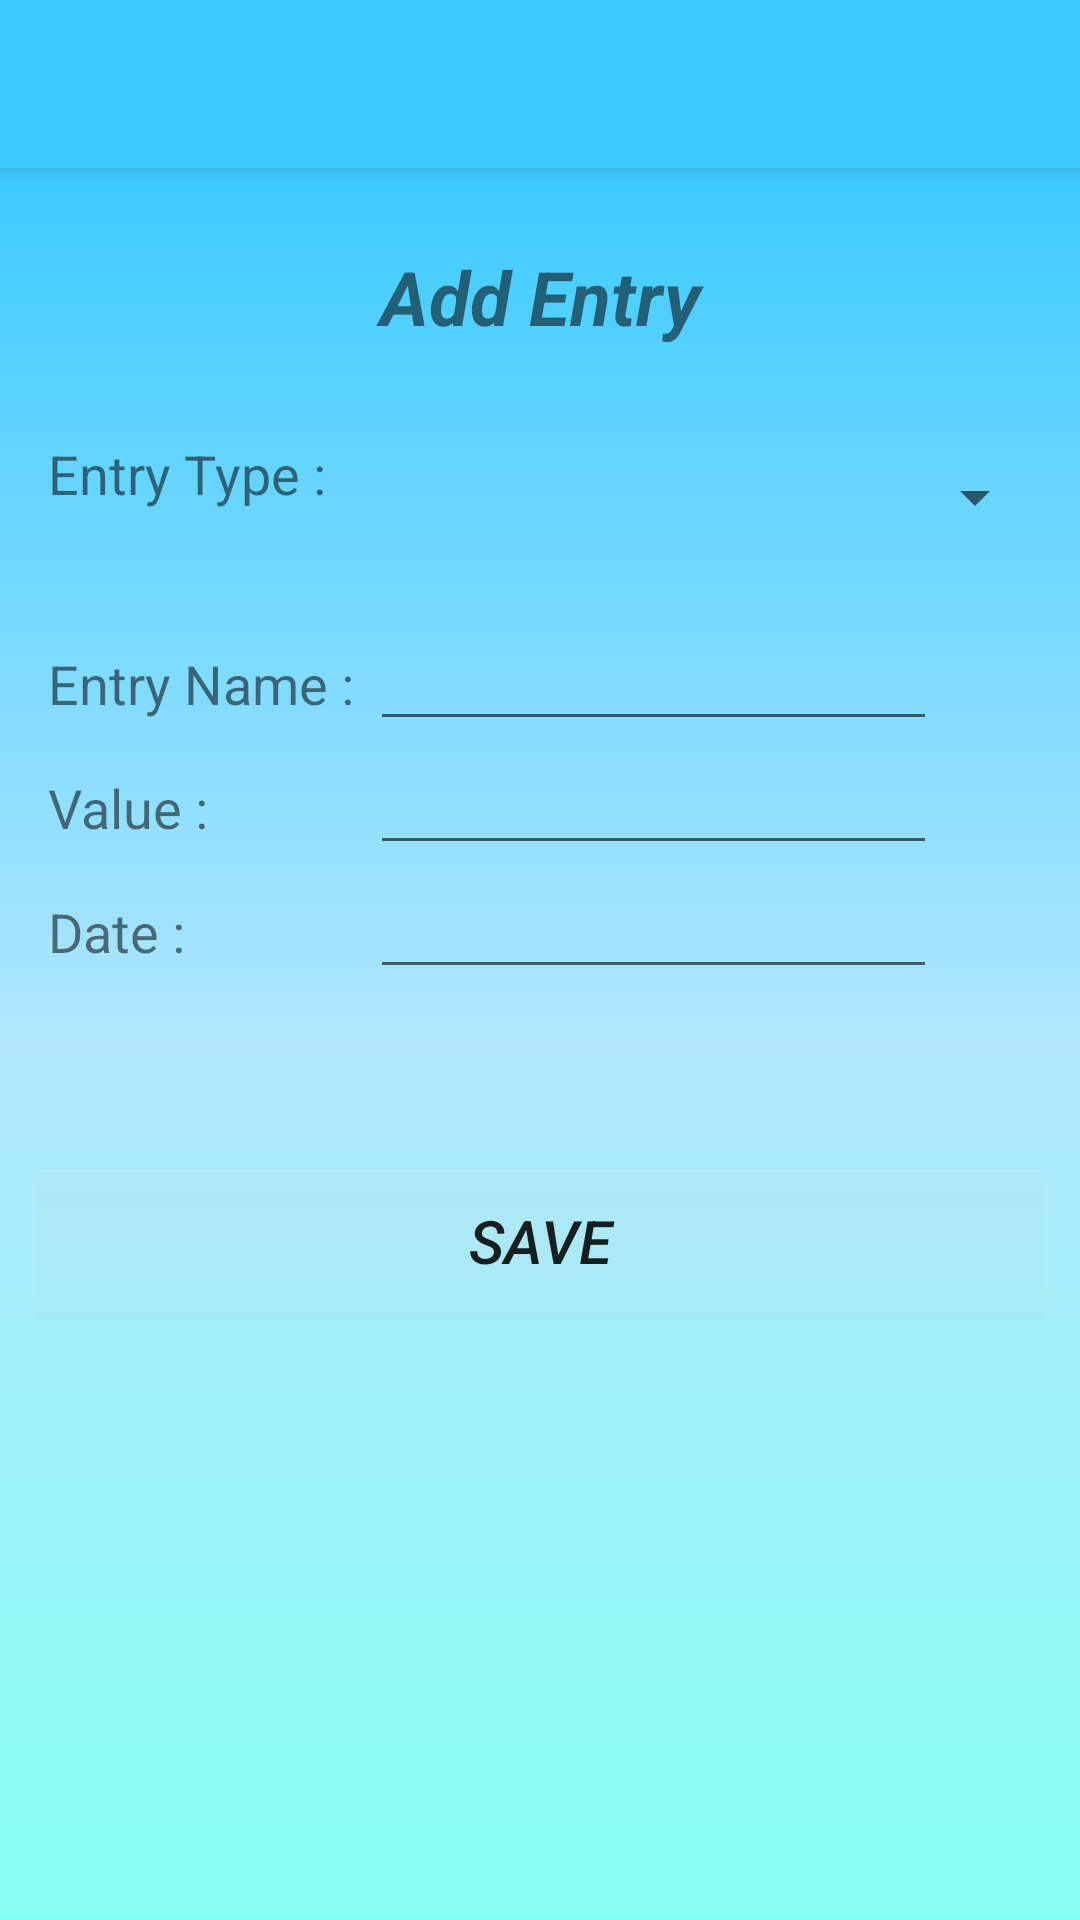

Produce the Android XML layout that renders to this screen, including the resource entries it uses.
<!-- AndroidManifest.xml: activity theme AppTheme.NoActionBar -->
<!-- res/layout/activity_add_entry.xml -->
<?xml version="1.0" encoding="utf-8"?>
<android.support.design.widget.CoordinatorLayout xmlns:android="http://schemas.android.com/apk/res/android"
    xmlns:app="http://schemas.android.com/apk/res-auto"
    xmlns:tools="http://schemas.android.com/tools"
    android:layout_width="match_parent"
    android:layout_height="match_parent"
    android:fitsSystemWindows="true"
    tools:context="fsms.my1stproject.com.financialstatement.AddEntryActivity">

    <android.support.design.widget.AppBarLayout
        android:layout_width="match_parent"
        android:layout_height="wrap_content"
        android:theme="@style/AppTheme.AppBarOverlay">

        <android.support.v7.widget.Toolbar
            android:id="@+id/toolbar"
            android:layout_width="match_parent"
            android:layout_height="?attr/actionBarSize"
            android:background="@color/toolbar_color"
            app:popupTheme="@style/AppTheme.PopupOverlay" />

    </android.support.design.widget.AppBarLayout>

    <include layout="@layout/content_add_entry" />

</android.support.design.widget.CoordinatorLayout>
<!-- res/layout/content_add_entry.xml (included above) -->
<?xml version="1.0" encoding="utf-8"?>
<TableLayout xmlns:android="http://schemas.android.com/apk/res/android"
    xmlns:app="http://schemas.android.com/apk/res-auto"
    xmlns:tools="http://schemas.android.com/tools"
    android:layout_width="match_parent"
    android:layout_height="match_parent"
    android:background="@drawable/addentry_bg"
    android:padding="11dp"
    app:layout_behavior="@string/appbar_scrolling_view_behavior"
    tools:context="fsms.my1stproject.com.financialstatement.AddEntryActivity"
    tools:showIn="@layout/activity_add_entry">

    <TextView
        android:text="Add Entry"
        android:textAlignment="center"
        android:textSize="25sp"
        android:textStyle="bold|italic"
        android:layout_margin="15dp"
        android:id="@+id/add_title"/>

        <TableRow
            android:layout_marginTop="10dp">
            <TextView
                android:text="Entry Type :"
                android:padding="5dp"
                android:textSize="18sp" />
            <Spinner
                android:id="@+id/spinnerid"
                android:layout_height="50dp"
                android:layout_width="0dp"
                android:layout_weight="1">

            </Spinner>
        </TableRow>

        <TableRow
            android:layout_marginTop="15dp">
            <TextView
                android:padding="5dp"
                android:text="Entry Name :"
                android:textSize="18sp"
                android:id="@+id/nameofentry"/>

            <EditText
                android:id="@+id/getname"
                android:inputType="text"
                android:ems="9"/>
        </TableRow>

        <TableRow>
            <TextView
                android:padding="5dp"
                android:text="Value :"
                android:textSize="18sp"
                android:id="@+id/valueofentry"/>

            <EditText
                android:id="@+id/getvalue"
                android:inputType="numberDecimal"
                android:ems="9"/>
        </TableRow>

        <TableRow>
            <TextView
                android:padding="5dp"
                android:text="Date :"
                android:textSize="18sp"
                android:id="@+id/dateofentry"/>

            <EditText
                android:id="@+id/getdate"
                android:inputType="date"
                android:ems="9"/>
        </TableRow>

        <Button
            android:id="@+id/save_button"
            android:layout_marginTop="60dp"
            android:text="SAVE"
            android:textSize="20sp"
            android:textStyle="italic"
            android:background="@drawable/button_bg_selector"/>

</TableLayout>
<!-- resources referenced by this layout -->
<resources>
  <color name="toolbar_color">#3ccbff</color>
  <!-- drawable addentry_bg (drawable) -->
  <?xml version="1.0" encoding="utf-8"?>
  <shape xmlns:android="http://schemas.android.com/apk/res/android"
      android:shape="rectangle">
  
      <gradient
          android:angle="270"
          android:startColor="@color/toolbar_color"
          android:centerColor="#b0e7ff"
          android:endColor="#85ffef" />
  
  </shape>
  <!-- drawable button_bg_selector (drawable) -->
  <?xml version="1.0" encoding="utf-8"?>
  <selector xmlns:android="http://schemas.android.com/apk/res/android">
      <item
          android:drawable="@color/button_notselected"
          android:state_pressed="false"/>
      <item
          android:drawable="@color/button_selected"
          android:state_pressed="true"/>
  
  </selector>
  <style name="AppTheme.AppBarOverlay" parent="ThemeOverlay.AppCompat.Dark.ActionBar" />
  <style name="AppTheme.PopupOverlay" parent="ThemeOverlay.AppCompat.Light" />
  <style name="AppTheme.NoActionBar">
          <item name="windowActionBar">false</item>
          <item name="windowNoTitle">true</item>
      </style>
  <color name="button_notselected">#2fd4fffd</color>
  <color name="button_selected">#6ac4c4c4</color>
</resources>
